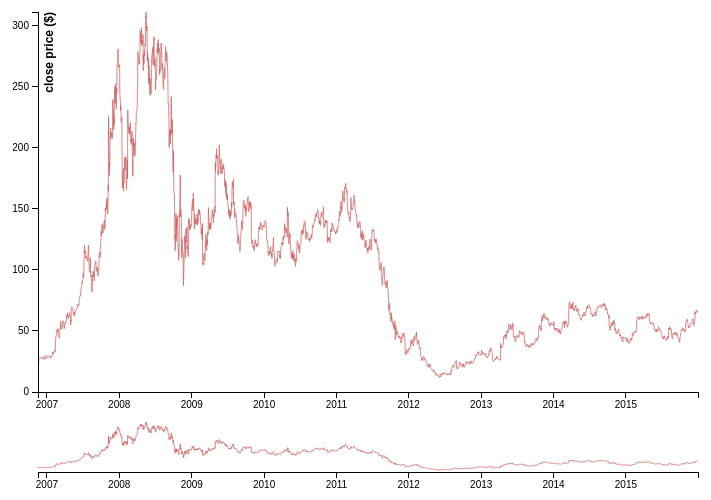
D3 v3 page, settled after 360 driven frames (6 s of simulated time); the page loaded 1 data file(s).



//specify the canvas range 
var main_margin = {top: 20, right: 100, bottom: 100, left: 40},
    mini_margin = {top: 430, right: 100, bottom: 20, left: 40},
    main_width = 800 - main_margin.left - main_margin.right,
    main_height = 500 - main_margin.top - main_margin.bottom,
    mini_height = 500 - mini_margin.top - mini_margin.bottom;
 

//format the date 
var formatDate = d3.time.format("%m/%d/%Y"),
    parseDate = formatDate.parse,
    bisectDate = d3.bisector(function(d) { return d.date; }).left,
    //format text on mousemove
    formatOutput0 = function(d) { return formatDate(d.date) + " - " + "$"+d.close_FSLR; };
    // formatOutput1 = function(d) { return formatDate(d.date) + " - " + "$"+d.close_SCTY; };

//specify the x and y scale on both main chart on mini chart
var main_x = d3.time.scale().range([0, main_width]),
    mini_x = d3.time.scale().range([0, main_width]);


var main_y = d3.scale.linear().range([main_height, 0]),
    mini_y = d3.scale.linear().range([mini_height, 0]);

//create the x and y axes
var main_xAxis = d3.svg.axis()
    .scale(main_x)
    .orient("bottom"),
    mini_xAxis = d3.svg.axis()
    .scale(mini_x)
    .tickFormat(d3.time.format("%m/%d/%Y"))
    .orient("bottom");

var main_yAxis = d3.svg.axis()
    .scale(main_y)
    .orient("left");

//define brush function
var brush = d3.svg.brush()
    .x(mini_x)
    .on("brush", brush);

//define lines on main and mini charts
var main_line = d3.svg.line()
    .interpolate("cardinal")
    .x(function(d) { return main_x(d.date); })
    .y(function(d) { return main_y(d.close_FSLR); });


var mini_line = d3.svg.line()
    .x(function(d) { return mini_x(d.date); })
    .y(function(d) { return mini_y(d.close_FSLR); });
	
//Define area

var main_area = d3.svg.area()
    .interpolate("monotone")
    .x(function(d) { return main_x(d.date); })
    .y0(main_height)
    .y1(function(d) { return main_y(d.close_FSLR); });

var mini_area = d3.svg.area()
    .interpolate("monotone")
    .x(function(d) { return mini_x(d.date); })
    .y0(mini_height)
    .y1(function(d) { return mini_y(d.close_FSLR); });

//create svg canvas
var svg = d3.select("body").append("svg")
    .attr("width", main_width + main_margin.left + main_margin.right)
    .attr("height", main_height + main_margin.top + main_margin.bottom);


svg.append("defs").append("clipPath")
    .attr("id", "clip")
  .append("rect")
    .attr("width", main_width)
    .attr("height", main_height);

//create main chart canvas
var main = svg.append("g")
    .attr("transform", "translate(" + main_margin.left + "," + main_margin.top + ")");

//create mini chart canvas
var mini = svg.append("g")
    .attr("transform", "translate(" + mini_margin.left + "," + mini_margin.top + ")");

//****************************************************
//import data and start to draw charts
//****************************************************

d3.csv("HistoricalQuotes_solarboth.csv", function(error, data) {

  //prepare the data
      data.forEach(function(d) {
        d.date = parseDate(d.date);
        d.close_FSLR = +d.close_FSLR;
        //d.close_SCTY = +d.close_SCTY;
      });

      data.sort(function(a, b) {
        return a.date - b.date;
      });

  //scale the x and y axis based on data domain
      main_x.domain(d3.extent(data.map(function(d) { return d.date; })));
      main_y.domain([0, d3.max(data.map(function(d) { return d.close_FSLR; }))]);

      mini_x.domain(main_x.domain());
      mini_y.domain(main_y.domain());


  //append the lines on main chart 
      main.append("path")
          .datum(data)
          .attr("clip-path", "url(#clip)")
          .attr("class", "line line")
          .attr("d", main_line);

      // main.append("path")
      //     .datum(data)
      //     .attr("clip-path", "url(#clip)")
      //     .attr("class", "line line1")
      //     .attr("d", main_line1);

      main.append("g")
          .attr("class", "x axis")
          .attr("transform", "translate(0," + main_height + ")")
          .call(main_xAxis);

      main.append("g")
          .attr("class", "y axis axisLeft")
          .call(main_yAxis)
        .append("text")
          .attr("transform", "rotate(-90)")
          .attr("y", 6)
          .attr("dy", ".71em")
          .style("text-anchor", "end")
          .style("font-weight","bold")
          .style("font-size",12)
          .text("close price ($)");

  //append the lines on mini chart
      mini.append("g")
          .attr("class", "x axis")
          .attr("transform", "translate(0," + mini_height + ")")
          .call(main_xAxis);

      mini.append("path")
          .datum(data)
          .attr("class", "line line")
          .attr("d", mini_line);

      // mini.append("path")
      //     .datum(data)
      //     .attr("class", "line line1")
      //     .attr("d", mini_line1);

      mini.append("g")
          .attr("class", "x brush")
          .call(brush)
        .selectAll("rect")
          .attr("y", -6)
          .attr("height", mini_height + 7);

  //create the data area on main chart  
    // main.append("path")
    //     .attr("class","area")
    //     .attr("d", main_area) //function(d) { return main_area(d.close_FSLR); })
    //     .style("fill", "red")
    //     .style("fill-opacity",0.6)

    //     .attr("clip-path", "url(#clip)");

  //define focus canvas to add tooltip and text on tooltip 
      var focus = main.append("g")
          .attr("class", "focus")
          .style("display", "none");

      focus.append("line")
          .attr("class", "x")
          .attr("y1", main_y(0) + 6)
          .attr("y2", main_y(0) + 6)

      focus.append("line")
          .attr("class", "y")
          .attr("x1", main_width + 6) 
          .attr("x2", main_width + 6); 

      // focus.append("line")
      //     .attr("class", "y1")
      //     .attr("x1", main_width + 6)
      //     .attr("x2", main_width + 6);

      focus.append("circle")
          .attr("class", "y")
          .attr("r", 4);

      focus.append("text")
          .attr("class", "y")
          .attr("dy", "-1em");

      // focus.append("circle")
      //     .attr("class", "y1")
      //     .attr("r", 4);

      // focus.append("text")
      //     .attr("class", "y1")
      //     .attr("dy", "-1em");

      main.append("rect")
          .attr("class", "overlay")
          .attr("width", main_width)
          .attr("height", main_height)
          .on("mouseover", function() { focus.style("display", null); })
          .on("mouseout", function() { focus.style("display", "none"); })
          .on("mousemove", mousemove);

      //function mousemove is called when reader moves mouse on chart, the y,y1, and x positions are updated and text are appended
      function mousemove() {
        var x0 = main_x.invert(d3.mouse(this)[0]),
            i = bisectDate(data, x0, 1),
            d0 = data[i - 1],
            d1 = data[i],
            d = x0 - d0.date > d1.date - x0 ? d1 : d0;
        focus.select("circle.y").attr("transform", "translate(" + main_x(d.date) + "," + main_y(d.close_FSLR) + ")");
        focus.select("text.y").attr("transform", "translate(" + main_x(d.date) + "," + main_y(d.close_FSLR)  + ")").text(formatOutput0(d));
        // focus.select("circle.y1").attr("transform", "translate(" + main_x(d.date) + "," + main_y1(d.close_SCTY) + ")");
        // focus.select("text.y1").attr("transform", "translate(" + main_x(d.date) + "," + (main_y1(d.close_SCTY)+10)  + ")").text(formatOutput1(d));
        focus.select(".x").attr("transform", "translate(" + main_x(d.date) + ",0)");
        focus.select(".y").attr("transform", "translate(" + main_width * -1 + ", " + main_y(d.close_FSLR) + ")").attr("x2", main_width + main_x(d.date));
        // focus.select(".y1").attr("transform", "translate(0, " + main_y1(d.close_SCTY) + ")").attr("x1", main_x(d.date));
      }


  //Add legend
      // svg.append("text")    
      //             .attr("class","legend")                                //add legend
      //             .attr("x", main_width) // spacing // ****
      //             .attr("y",  main_margin.top)         
      //             .text("First Solar")
      //             .attr("fill","red")

      // svg.append("text")    
      //             .attr("class","legend")                                //add legend
      //             .attr("x", main_width) // spacing // ****
      //             .attr("y",  main_margin.top+30)         
      //             .text("SolarCity")
      //             .attr("fill","green")


});


//the function brush was called to update the main canvas when reader brush an area of chart in mini canvas. 
function brush() {
  main_x.domain(brush.empty() ? mini_x.domain() : brush.extent());
  main.select(".line").attr("d", main_line);
  // main.select(".line1").attr("d", main_line1);
  main.select(".x.axis").call(main_xAxis);
}


### data: HistoricalQuotes_solarboth.csv
date, close_FSLR, close_SCTY
11/17/2006, 24.74, 
11/20/2006, 25, 
11/21/2006, 24.6, 
11/22/2006, 26.88, 
11/24/2006, 27.75, 
11/27/2006, 28.35, 
11/28/2006, 28.17, 
11/29/2006, 28.27, 
11/30/2006, 28.3, 
12/1/2006, 27.89, 
12/4/2006, 27.88, 
12/5/2006, 27.08, 
12/6/2006, 27.2, 
12/7/2006, 27.32, 
12/8/2006, 27.53, 
12/11/2006, 27.95, 
12/12/2006, 27.2, 
12/13/2006, 27.64, 
12/14/2006, 27.93, 
12/15/2006, 29.05, 
12/18/2006, 28.59, 
12/19/2006, 27.79, 
12/20/2006, 27.78, 
12/21/2006, 26.69, 
12/22/2006, 27.53, 
12/26/2006, 27.1, 
12/27/2006, 28.81, 
12/28/2006, 29.86, 
12/29/2006, 29.84, 
1/3/2007, 28.5, 
1/4/2007, 28.75, 
1/5/2007, 28.15, 
1/8/2007, 28.9, 
1/9/2007, 29.27, 
1/10/2007, 29.16, 
1/11/2007, 29.34, 
1/12/2007, 29.53, 
1/16/2007, 29.27, 
1/17/2007, 29.02, 
1/18/2007, 28.32, 
1/19/2007, 27.71, 
1/22/2007, 27.88, 
1/23/2007, 28.85, 
1/24/2007, 29.15, 
1/25/2007, 29.43, 
1/26/2007, 29.14, 
1/29/2007, 31.14, 
1/30/2007, 32.72, 
1/31/2007, 32.37, 
2/1/2007, 32.66, 
2/2/2007, 31.2, 
2/5/2007, 32.78, 
2/6/2007, 32.81, 
2/7/2007, 33.44, 
2/8/2007, 33.79, 
2/9/2007, 32.86, 
2/12/2007, 33.1, 
2/13/2007, 34.28, 
2/14/2007, 43.72, 
2/15/2007, 44.98, 
... 2,235 more rows